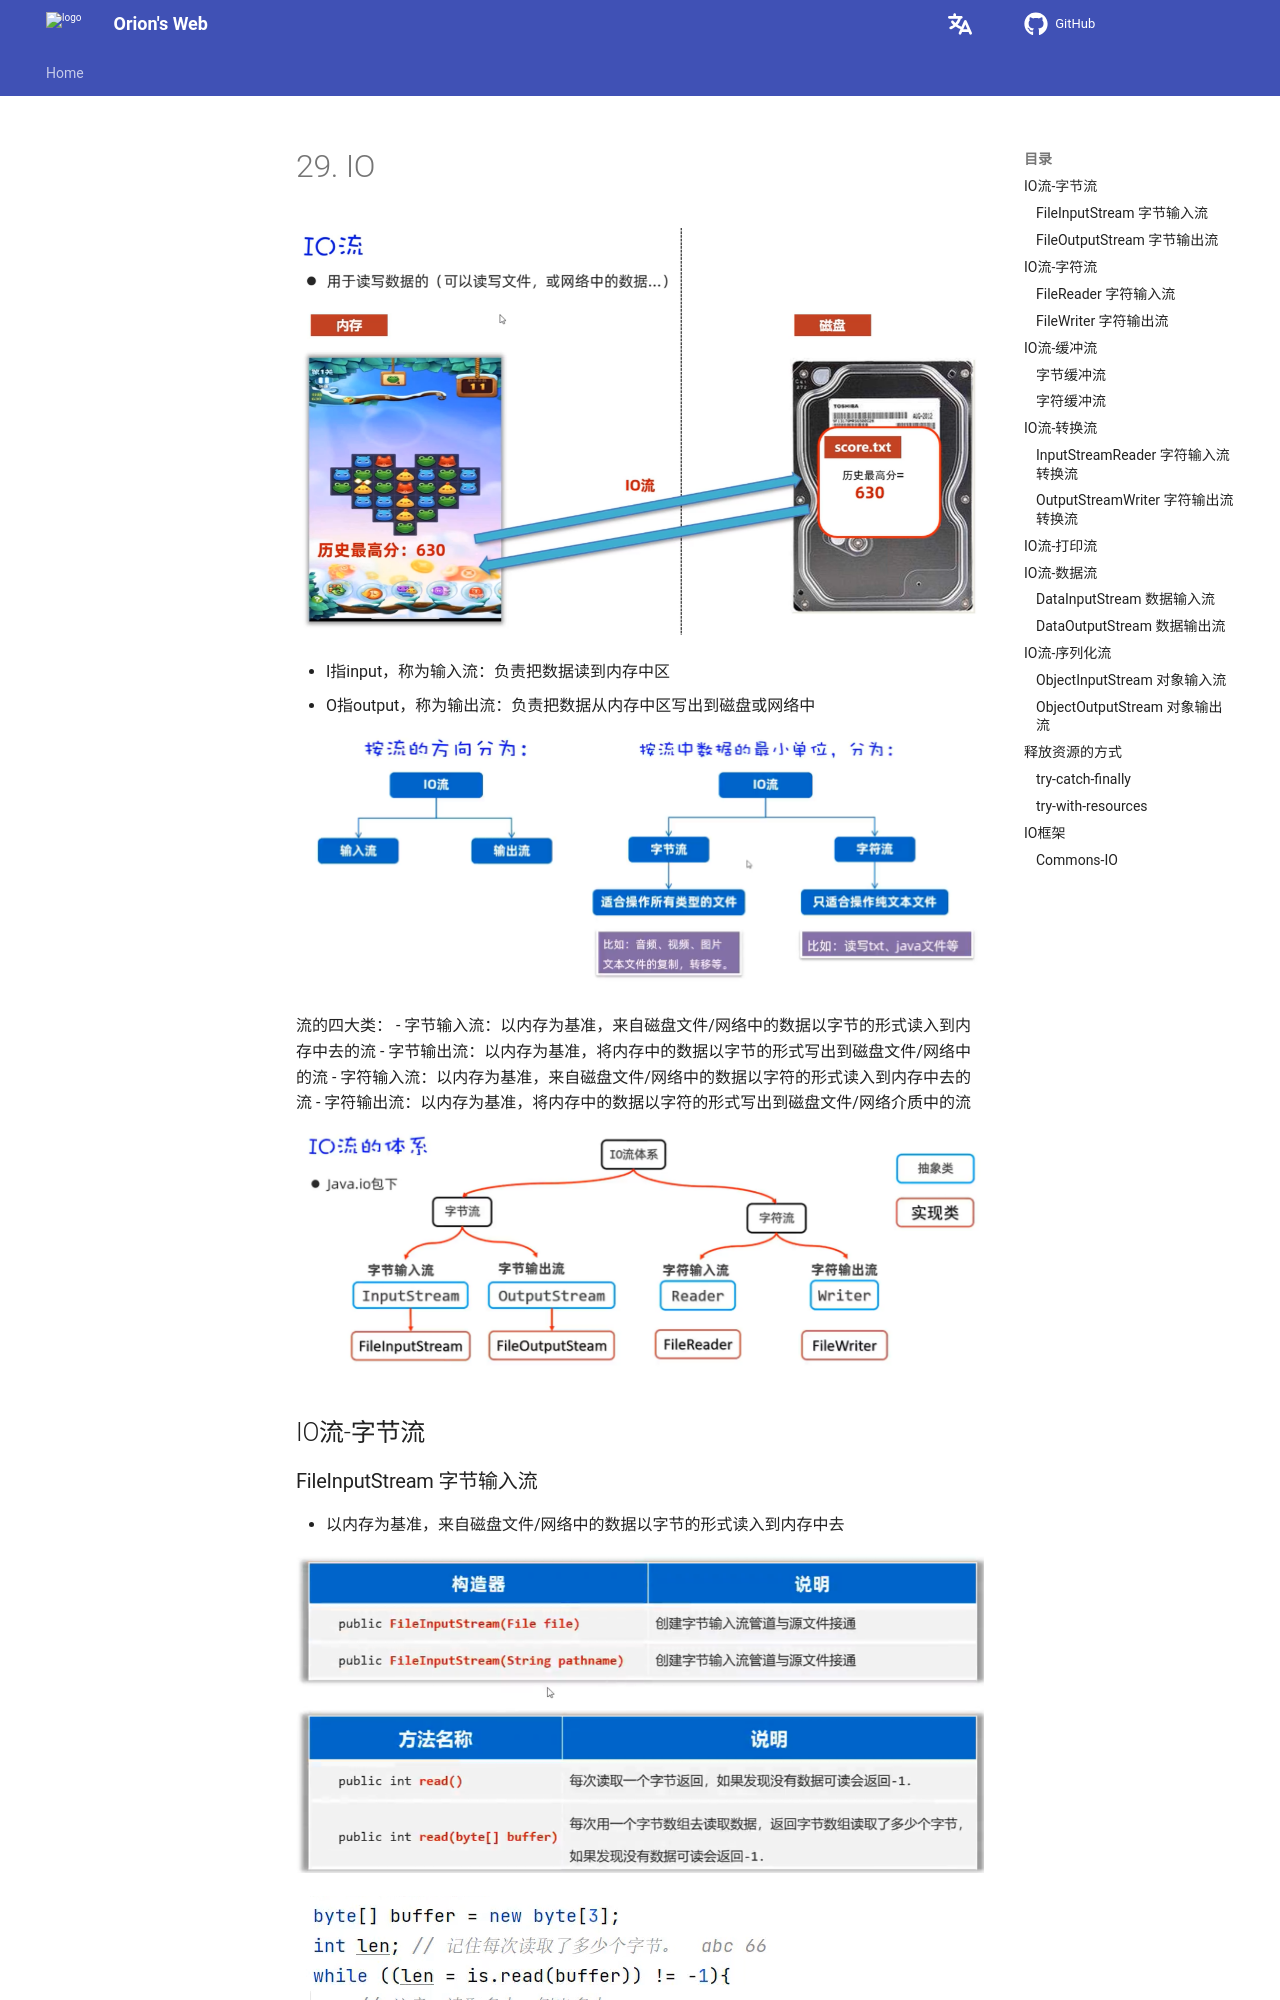

repository: Pigassooo/my-blog · page: notes/notes/Backend/JavaSE/29.IO/index.html · generator: mkdocs

# 29. IO

![alt text](image-140.png)

- I指input，称为输入流：负责把数据读到内存中区
- O指output，称为输出流：负责把数据从内存中区写出到磁盘或网络中

![alt text](image-148.png)

流的四大类：
    - 字节输入流：以内存为基准，来自磁盘文件/网络中的数据以字节的形式读入到内存中去的流
    - 字节输出流：以内存为基准，将内存中的数据以字节的形式写出到磁盘文件/网络中的流
    - 字符输入流：以内存为基准，来自磁盘文件/网络中的数据以字符的形式读入到内存中去的流
    - 字符输出流：以内存为基准，将内存中的数据以字符的形式写出到磁盘文件/网络介质中的流


![alt text](image-149.png)

## IO流-字节流
